Run: headless pygame with SDL's dummy video driver; simulated clock (each Clock.tick advances the game by its frame time, no real sleeping); random seed 0; keys injected as events and as key.get_pressed() state; mouse plan: one left click at the window centre at the start of phase 2, then a move to the lower-right quarter at the start of phase 3.
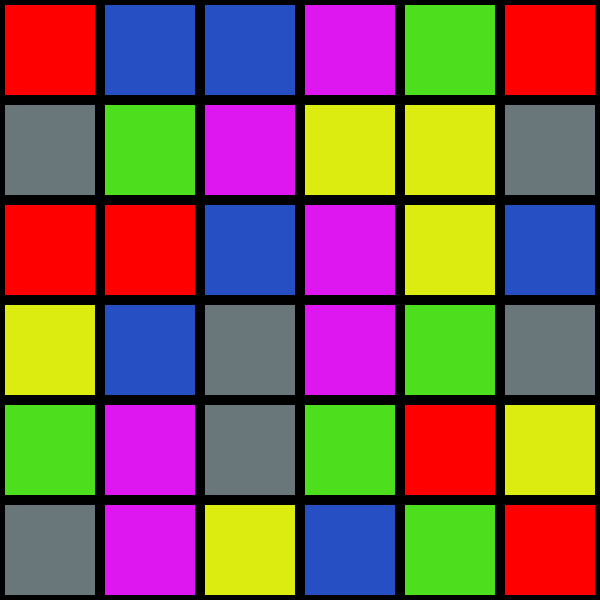
Frame 1 of 4 · flips 1–60 · no input
Frame 2 of 4 · flips 61–180 · clicked the window centre · tapped SPACE, RETURN · held RIGHT (→), D · screen unchanged from frame 1, image omitted
Frame 3 of 4 · flips 181–300 · moved the mouse to the lower-right quarter · held DOWN (↓), S · screen unchanged from frame 2, image omitted
Frame 4 of 4 · flips 301–420 · held LEFT (←), A, UP (↑), W · screen unchanged from frame 3, image omitted

The pygame program that drew these frames:

import pygame
import sys
import random
import time

pygame.init()

SCREEN_SIZE = 600
GRID_SIZE = 6
CELL_SIZE = SCREEN_SIZE // GRID_SIZE
PADDING = 5
COOLDOWN = 0.3


COLORS = ["red", "lime", "blue", "yellow", "violet", "grey"]
COLOR_RGB = {
    "red": (255, 0, 0),
    "lime": (77, 222, 29),
    "blue": (37, 79, 194),
    "yellow": (220, 235, 16),
    "violet": (222, 22, 240),
    "grey": (105, 118, 122),
}

color_list = COLORS * 6
random.shuffle(color_list)

grid = []
for i in range(GRID_SIZE):
    row = []
    for j in range(GRID_SIZE):
        row.append(color_list.pop())
    grid.append(row)


screen = pygame.display.set_mode((SCREEN_SIZE, SCREEN_SIZE))
pygame.display.set_caption("squares game")


def draw_grid():
    for i in range(GRID_SIZE):
        for j in range(GRID_SIZE):
            color = COLOR_RGB[grid[i][j]]
            rect = pygame.Rect(
                j * CELL_SIZE + PADDING,
                i * CELL_SIZE + PADDING,
                CELL_SIZE - 2 * PADDING,
                CELL_SIZE - 2 * PADDING
            )
            pygame.draw.rect(screen, color, rect)

def move_row(row, direction):
    if direction == 'left':
        grid[row] = grid[row][1:] + grid[row][:1]
    elif direction == 'right':
        grid[row] = grid[row][-1:] + grid[row][:-1]

def move_column(col, direction):
    if direction == 'up':
        first_element = grid[0][col]
        for i in range(GRID_SIZE - 1):
            grid[i][col] = grid[i + 1][col]
        grid[GRID_SIZE - 1][col] = first_element
    elif direction == 'down':
        last_element = grid[GRID_SIZE - 1][col]
        for i in range(GRID_SIZE - 1, 0, -1):
            grid[i][col] = grid[i - 1][col]
        grid[0][col] = last_element

def main():
    clock = pygame.time.Clock()
    dragging = False
    drag_start = None
    drag_direction = None
    last_move_time = time.time()

    while True:
        for event in pygame.event.get():
            if event.type == pygame.QUIT:
                pygame.quit()
                sys.exit()
            elif event.type == pygame.MOUSEBUTTONDOWN:
                x, y = event.pos
                col = x // CELL_SIZE
                row = y // CELL_SIZE
                dragging = True
                drag_start = (row, col)
            elif event.type == pygame.MOUSEBUTTONUP:
                dragging = False
                drag_start = None
                drag_direction = None
            elif event.type == pygame.MOUSEMOTION and dragging:
                x, y = event.pos
                col = x // CELL_SIZE
                row = y // CELL_SIZE

                if drag_start and time.time() - last_move_time >= COOLDOWN:
                    start_row, start_col = drag_start

                    if drag_direction is None:
                        if abs(x - start_col * CELL_SIZE) > abs(y - start_row * CELL_SIZE):
                            drag_direction = 'horizontal'
                        else:
                            drag_direction = 'vertical'

                    if drag_direction == 'horizontal':
                        if col > start_col:
                            move_row(start_row, 'right')
                            last_move_time = time.time()
                        elif col < start_col:
                            move_row(start_row, 'left')
                            last_move_time = time.time()
                        drag_start = (start_row, col)
                    elif drag_direction == 'vertical':
                        if row > start_row:
                            move_column(start_col, 'down')
                            last_move_time = time.time()
                        elif row < start_row:
                            move_column(start_col, 'up')
                            last_move_time = time.time()
                        drag_start = (row, start_col)

        screen.fill((0, 0, 0))
        draw_grid()
        pygame.display.flip()
        clock.tick(60)


if __name__ == "__main__":
    main()
